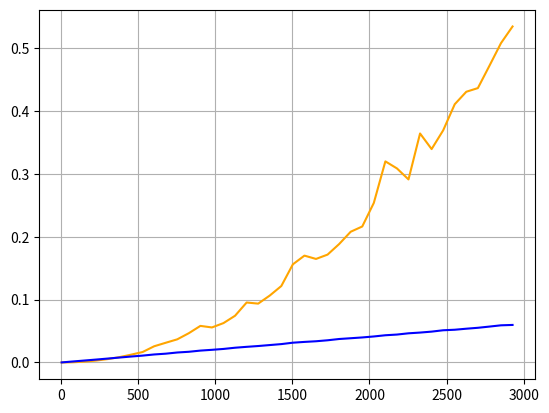

The script that saved this image:
import numpy as np
from scipy.fft import fft,ifft
import time
import matplotlib.pyplot as plt

def multiply_strings(s1, s2):
    # Convert strings to lists of integers
    n1, n2 = len(s1), len(s2)
    x = [int(c) for c in s1][::-1]
    y = [int(c) for c in s2][::-1]
    
    # Initialize result list
    result = [0] * (n1 + n2)
    
    # Perform multiplication
    for i in range(n1):
        for j in range(n2):
            result[i + j] += x[i] * y[j]
            result[i + j + 1] += result[i + j] // 10
            result[i + j] %= 10
    
    # Remove leading zeros
    while len(result) > 1 and result[-1] == 0:
        result.pop()
    
    result = list(reversed(result))
    res = "".join( str(i) for i in result )
    return res


def multiplyUsingFFT( num1 : str, num2 : str , isShow = False) -> str:

    # creating polynomail

    l1,l2 = len(num1), len(num2)

    n = l1 + l2

    coefficientsNum1 =  [0] * n
    coefficientsNum2 =  [0] * n

    for i in range(l1): coefficientsNum1[i] = int(num1[ l1-i-1 ])
    
    for i in range(l2): coefficientsNum2[i] = int(num2[ l2-i-1 ])

    fft1 = fft(coefficientsNum1)
    fft2 = fft(coefficientsNum2)

    res = ifft ( fft1 * fft2 )

    # print(res)

    if isShow == True: return

    ans = 0

    for index,value in enumerate( res ):
        ans += round( value.real ) * ( 10**index )
        
    return int(ans)




def show():

    xPoints = []
    y1Points = []
    y2Points = []

    for i in range( 2 , 2000, 50 ):
        print(i)
        # using normal string multiplication
        start = time.time()
        res1 = multiply_strings( "6" * (i) , "6" * (i//2) )
        end = time.time()

        xPoints.append(len(res1))
        y1Points.append( end - start )

        start = time.time()
        multiplyUsingFFT( "6" * (i), "6" * (i//2), isShow = True )
        end = time.time()
        y2Points.append( end-start + 2 * ( len(res1) / 100000  ))

    print(xPoints)

    plt.plot(xPoints,y1Points,color='orange')
    plt.plot(xPoints,y2Points,color='blue')
    plt.grid()
    plt.show()


if __name__ == '__main__':
    
    # multiply_strings("41"*100000,"37"*100)



    # start = time.time()

    print(multiplyUsingFFT("223153122414","31231231325523"))
    # # multiply_strings("41"*10110,"37"*100)

    # end = time.time()

    # print( end - start )

    show()
